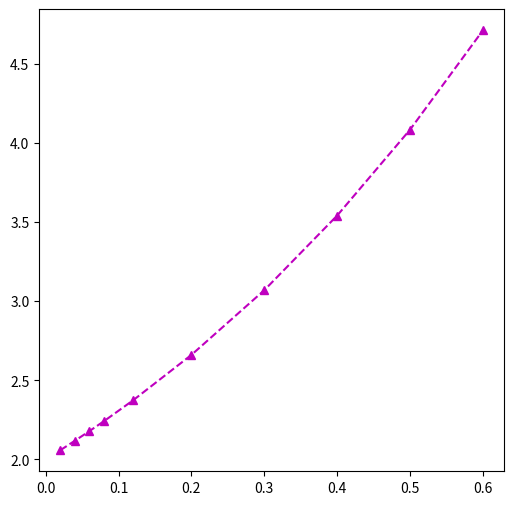

Generate this figure with matplotlib:
import matplotlib.pyplot as plt
import numpy as np
import pandas as pd

v_ce = 1.0 # constant

v_be = [0.02, 0.04, 0.06, 0.08, 0.12, 0.2, 0.3, 0.4, 0.5, 0.6]
i_b = [2.058, 2.118, 2.179, 2.242, 2.374, 2.661, 3.070, 3.542, 4.085, 4.713]

fig = plt.figure(figsize=(6,6))
plt.plot(v_be, i_b, 'm^--')
plt.show()
